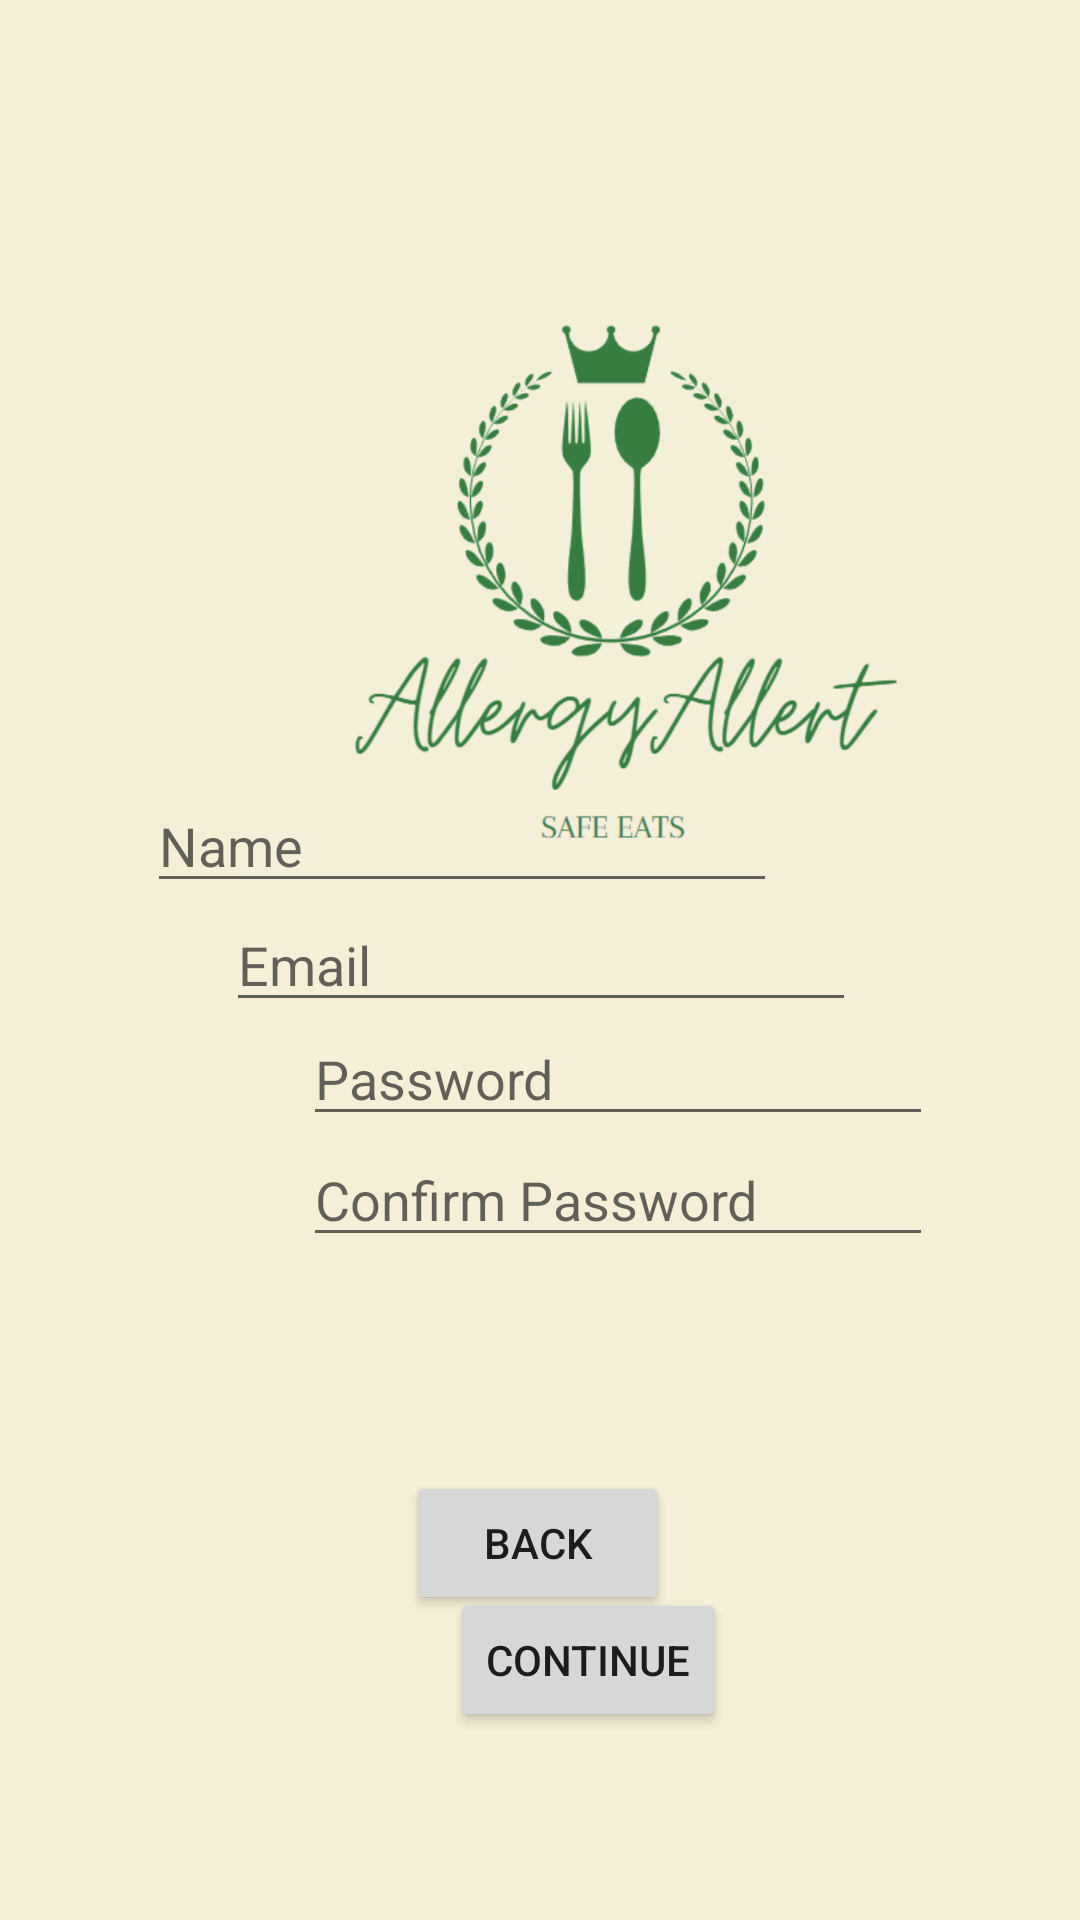

Layout XML and referenced resources for this Android screen:
<!-- AndroidManifest.xml: application theme Theme.Allergy_Allert -->
<!-- res/layout/register_screen.xml -->
<?xml version="1.0" encoding="utf-8"?>
<androidx.constraintlayout.widget.ConstraintLayout xmlns:android="http://schemas.android.com/apk/res/android"
    xmlns:app="http://schemas.android.com/apk/res-auto"
    xmlns:tools="http://schemas.android.com/tools"
    android:layout_width="match_parent"
    android:layout_height="match_parent"
    android:background="#F5EFD7"
    tools:context=".RegisterScreen">


    <EditText
        android:id="@+id/Password"
        android:layout_width="wrap_content"
        android:layout_height="wrap_content"
        android:layout_marginStart="101dp"
        android:layout_marginEnd="101dp"
        android:ems="10"
        android:hint="@string/psw"
        android:inputType="textPassword"
        app:layout_constraintBottom_toBottomOf="parent"
        app:layout_constraintEnd_toEndOf="parent"
        app:layout_constraintHorizontal_bias="0.0"
        app:layout_constraintStart_toStartOf="parent"
        app:layout_constraintTop_toTopOf="@+id/imageView"
        app:layout_constraintVertical_bias="0.555" />

    <ImageView
        android:id="@+id/imageView"
        android:layout_width="249dp"
        android:layout_height="378dp"
        android:layout_marginStart="81dp"
        android:layout_marginEnd="81dp"
        app:layout_constraintBottom_toBottomOf="parent"
        app:layout_constraintEnd_toEndOf="parent"
        app:layout_constraintHorizontal_bias="0.0"
        app:layout_constraintStart_toStartOf="parent"
        app:layout_constraintTop_toTopOf="parent"
        app:layout_constraintVertical_bias="0.045"
        app:srcCompat="@drawable/logo" />

    <EditText
        android:id="@+id/EmailAddress"
        android:layout_width="wrap_content"
        android:layout_height="wrap_content"
        android:ems="10"
        android:hint="@string/email"
        android:inputType="textEmailAddress"
        app:layout_constraintBottom_toBottomOf="parent"
        app:layout_constraintEnd_toEndOf="parent"
        app:layout_constraintHorizontal_bias="0.502"
        app:layout_constraintStart_toStartOf="parent"
        app:layout_constraintTop_toTopOf="parent" />


    <Button
        android:id="@+id/continue_button"
        android:layout_width="wrap_content"
        android:layout_height="wrap_content"
        android:layout_marginStart="150dp"
        android:layout_marginTop="23dp"
        android:layout_marginEnd="151dp"
        android:text="Continue"
        app:layout_constraintBottom_toBottomOf="parent"
        app:layout_constraintEnd_toEndOf="parent"
        app:layout_constraintHorizontal_bias="0.0"
        app:layout_constraintStart_toStartOf="parent"
        app:layout_constraintTop_toBottomOf="@+id/confirm_psw"
        app:layout_constraintVertical_bias="0.582"
        tools:text="Continue" />

    <EditText
        android:id="@+id/confirm_psw"
        android:layout_width="wrap_content"
        android:layout_height="wrap_content"
        android:layout_marginStart="101dp"
        android:layout_marginEnd="101dp"
        android:ems="10"
        android:hint="@string/psw2"
        android:inputType="textPassword"
        app:layout_constraintBottom_toBottomOf="parent"
        app:layout_constraintEnd_toEndOf="parent"
        app:layout_constraintHorizontal_bias="0.0"
        app:layout_constraintStart_toStartOf="parent"
        app:layout_constraintTop_toTopOf="parent"
        app:layout_constraintVertical_bias="0.631" />

    <Button
        android:id="@+id/back_login_r"
        android:layout_width="wrap_content"
        android:layout_height="wrap_content"
        android:text="back"
        app:layout_constraintBottom_toBottomOf="parent"
        app:layout_constraintEnd_toEndOf="parent"
        app:layout_constraintHorizontal_bias="0.498"
        app:layout_constraintStart_toStartOf="parent"
        app:layout_constraintTop_toTopOf="parent"
        app:layout_constraintVertical_bias="0.828" />

    <EditText
        android:id="@+id/user_name"
        android:layout_width="wrap_content"
        android:layout_height="wrap_content"
        android:layout_marginStart="101dp"
        android:layout_marginEnd="101dp"
        android:ems="10"
        android:hint="Name"
        app:layout_constraintBottom_toBottomOf="parent"
        app:layout_constraintEnd_toEndOf="parent"
        app:layout_constraintHorizontal_bias="1.0"
        app:layout_constraintStart_toStartOf="parent"
        app:layout_constraintTop_toTopOf="parent"
        app:layout_constraintVertical_bias="0.434" />


</androidx.constraintlayout.widget.ConstraintLayout>
<!-- resources referenced by this layout -->
<resources>
  <!-- drawable logo: png bitmap (drawable, 265959 bytes) -->
  <string name="email">Email</string>
  <string name="psw">Password</string>
  <string name="psw2">Confirm Password</string>
  <style name="Theme.Allergy_Allert" parent="Theme.MaterialComponents.DayNight.DarkActionBar">
          
          <item name="colorPrimary">@color/purple_500</item>
          <item name="colorPrimaryVariant">@color/purple_700</item>
          <item name="colorOnPrimary">@color/white</item>
          
          <item name="colorSecondary">@color/teal_200</item>
          <item name="colorSecondaryVariant">@color/teal_700</item>
          <item name="colorOnSecondary">@color/black</item>
          
          <item name="android:statusBarColor">?attr/colorPrimaryVariant</item>
          
      </style>
  <color name="purple_500">#FF6200EE</color>
  <color name="purple_700">#FF3700B3</color>
  <color name="white">#FFFFFFFF</color>
  <color name="teal_200">#FF03DAC5</color>
  <color name="teal_700">#FF018786</color>
  <color name="black">#FF000000</color>
</resources>
